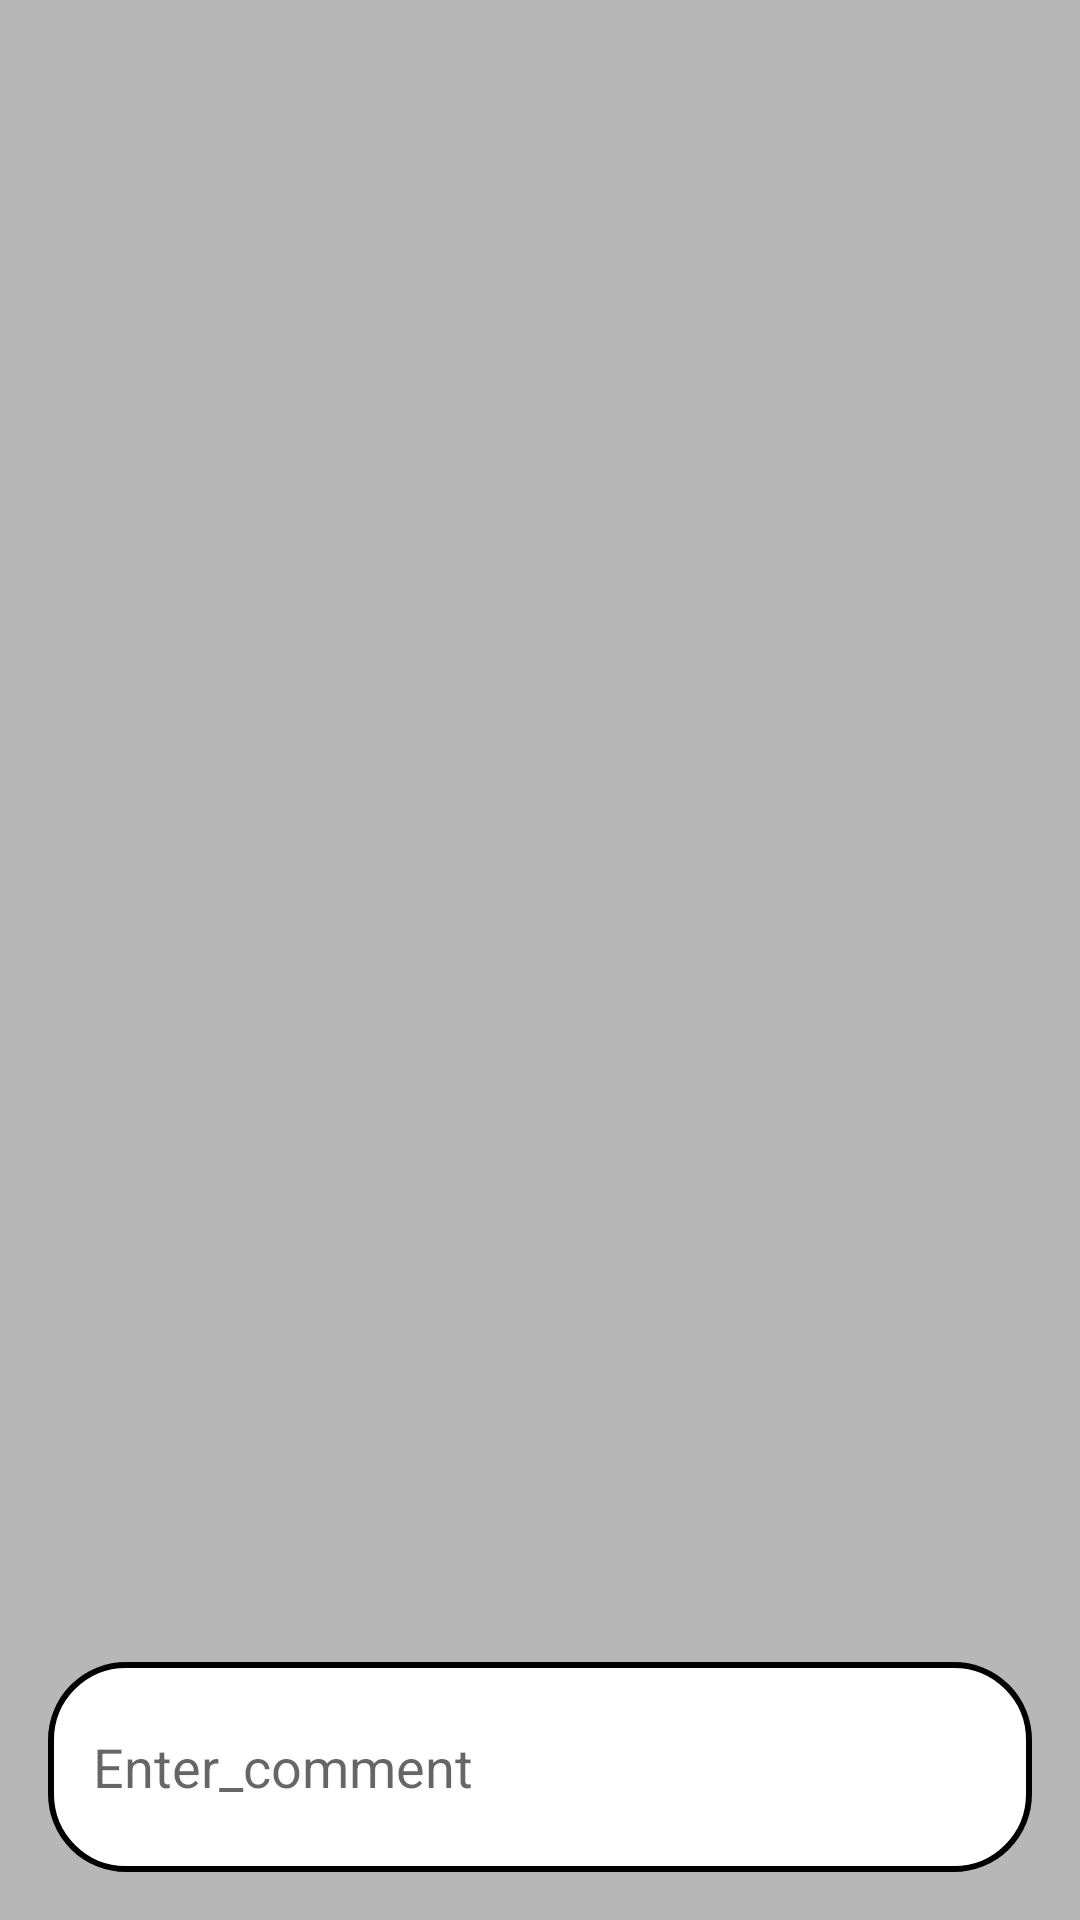

Here is an Android app screen rendered from its layout file. Give the layout XML and the strings, colors and styles it references.
<!-- AndroidManifest.xml: application theme Theme.DadwalSocialMedia -->
<!-- res/layout/activity_comments.xml -->
<?xml version="1.0" encoding="utf-8"?>
<androidx.constraintlayout.widget.ConstraintLayout xmlns:android="http://schemas.android.com/apk/res/android"
    android:layout_width="match_parent"
    android:layout_height="match_parent"
    android:background="#48000000"
    xmlns:tools="http://schemas.android.com/tools"
    xmlns:app="http://schemas.android.com/apk/res-auto"
    tools:context=".CommentsActivity">

    <androidx.recyclerview.widget.RecyclerView
        android:id="@+id/comments_recycler_view"
        android:layout_width="match_parent"
        android:layout_height="0dp"
        android:layout_margin="16dp"
        app:layout_constraintStart_toStartOf="parent"
        app:layout_constraintEnd_toEndOf="parent"
        app:layout_constraintTop_toTopOf="parent"
        app:layout_constraintBottom_toTopOf="@+id/enter_comment"
        tools:listitem="@layout/item_comment"/>
    
    <EditText
        android:id="@+id/enter_comment"
        android:layout_width="match_parent"
        android:layout_height="70dp"
        android:hint="Enter_comment"
        android:padding="15dp"
        android:layout_margin="16dp"
        android:background="@drawable/comment_bg"
        app:layout_constraintStart_toStartOf="parent"
        app:layout_constraintBottom_toBottomOf="parent"/>

    <ImageView
        android:id="@+id/send_comment"
        android:layout_width="35dp"
        android:layout_height="35dp"
        android:layout_margin="20dp"
        android:src="@drawable/send_icon"
        app:layout_constraintEnd_toEndOf="parent"
        app:layout_constraintTop_toTopOf="@+id/enter_comment"
        app:layout_constraintBottom_toBottomOf="@+id/enter_comment"/>


</androidx.constraintlayout.widget.ConstraintLayout>
<!-- res/layout/item_comment.xml (included above) -->
<?xml version="1.0" encoding="utf-8"?>
<androidx.cardview.widget.CardView xmlns:android="http://schemas.android.com/apk/res/android"
    android:layout_width="match_parent"
    android:layout_height="wrap_content"
    xmlns:app="http://schemas.android.com/apk/res-auto"
    xmlns:tools="http://schemas.android.com/tools"
    android:layout_margin="10dp"
    app:cardElevation="10dp"
    app:cardCornerRadius="5dp">

    <androidx.constraintlayout.widget.ConstraintLayout
        android:layout_width="match_parent"
        android:layout_height="match_parent">

        <TextView
            android:id="@+id/comment_text"
            android:layout_width="match_parent"
            android:layout_height="wrap_content"
            android:layout_margin="20dp"
            android:textColor="@android:color/black"
            android:textSize="16sp"
            app:layout_constraintStart_toStartOf="parent"
            app:layout_constraintTop_toTopOf="parent"
            tools:text="Comment text"/>
        
        <TextView
            android:id="@+id/comment_author"
            android:layout_width="wrap_content"
            android:layout_height="wrap_content"
            android:layout_marginStart="20dp"
            android:layout_marginTop="10dp"
            android:layout_marginBottom="10dp"
            app:layout_constraintStart_toStartOf="parent"
            app:layout_constraintTop_toBottomOf="@+id/comment_text"
            app:layout_constraintBottom_toBottomOf="parent"
            tools:text="Author" />

        <TextView
            android:id="@+id/comment_time"
            android:layout_width="wrap_content"
            android:layout_height="wrap_content"
            android:layout_marginTop="10dp"
            android:layout_marginEnd="10dp"
            app:layout_constraintEnd_toEndOf="parent"
            app:layout_constraintTop_toBottomOf="@id/comment_text"
            tools:text="Time"/>


    </androidx.constraintlayout.widget.ConstraintLayout>

</androidx.cardview.widget.CardView>
<!-- resources referenced by this layout -->
<resources>
  <!-- drawable comment_bg (drawable) -->
  <?xml version="1.0" encoding="utf-8"?>
  <shape xmlns:android="http://schemas.android.com/apk/res/android"
      android:shape="rectangle">
      <solid android:color="@android:color/white"/>
  
      <corners android:radius="25dp"/>
  
      <stroke
          android:width="2dp"
          android:color="@android:color/black"/>
  
  </shape>
  <style name="Theme.DadwalSocialMedia" parent="Theme.MaterialComponents.Light.NoActionBar">
          
          <item name="colorPrimary">@color/purple_500</item>
          <item name="colorPrimaryVariant">@color/purple_700</item>
          <item name="colorOnPrimary">@color/white</item>
          
          <item name="colorSecondary">@color/teal_200</item>
          <item name="colorSecondaryVariant">@color/teal_700</item>
          <item name="colorOnSecondary">@color/black</item>
          
          <item name="android:statusBarColor" tools:targetApi="l">?attr/colorPrimaryVariant</item>
          
      </style>
  <!-- not gathered from this repository: default colours our renderer supplied (Android Studio template values) -->
  <color name="purple_500">#FF6200EE</color>
  <color name="purple_700">#FF3700B3</color>
  <color name="teal_200">#FF03DAC5</color>
  <color name="teal_700">#FF018786</color>
  <color name="black">#FF000000</color>
  <color name="white">#FFFFFFFF</color>
</resources>
